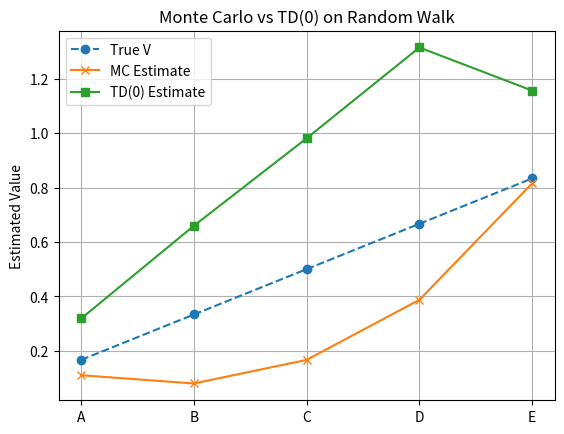

Source code (Python):
import numpy as np
import matplotlib.pyplot as plt

states = ['A', 'B', 'C', 'D', 'E']
state_to_index = {s: i for i, s in enumerate(states)}
n_states = len(states)

def generate_episode(start='C'):
    state = state_to_index[start]
    episode = []
    while True:
        action = np.random.choice([-1, 1])  # left or right
        next_state = state + action
        if next_state < 0:
            return episode + [(state, 0)]  # Left terminal, reward 0
        elif next_state >= n_states:
            return episode + [(state, 1)]  # Right terminal, reward 1
        else:
            episode.append((state, 0))
            state = next_state

def mc_prediction(episodes=1000, alpha=0.1):
    V = np.full(n_states, 0.5)
    #V = np.zeros(n_states)
    for _ in range(episodes):
        episode = generate_episode()
        G = episode[-1][1]  # Only final reward matters
        for (s, _) in episode:
            V[s] += alpha * (G - V[s])
    return V

def td0_prediction(episodes=10000, alpha=0.01):
    #V = np.zeros(n_states)
    V = np.full(n_states, 0.5)
    
    for _ in range(episodes):
        episode = generate_episode()
        for i in range(len(episode) - 1):
            s, _ = episode[i]
            s_next, r = episode[i + 1]
            V[s] += alpha * (r + V[s_next] - V[s])
        # final transition
        s, r = episode[-1]
        V[s] += alpha * (r - V[s])
    return V

# Run both methods
V_mc = mc_prediction()
V_td = td0_prediction()

# Ground truth (analytical solution): [1/6, 2/6, 3/6, 4/6, 5/6]
true_V = np.array([1, 2, 3, 4, 5]) / 6

# Plot results
plt.plot(true_V, label='True V', linestyle='--', marker='o')
plt.plot(V_mc, label='MC Estimate', marker='x')
plt.plot(V_td, label='TD(0) Estimate', marker='s')
plt.xticks(ticks=range(n_states), labels=states)
plt.ylabel("Estimated Value")
plt.title("Monte Carlo vs TD(0) on Random Walk")
plt.legend()
plt.grid(True)
plt.show()
